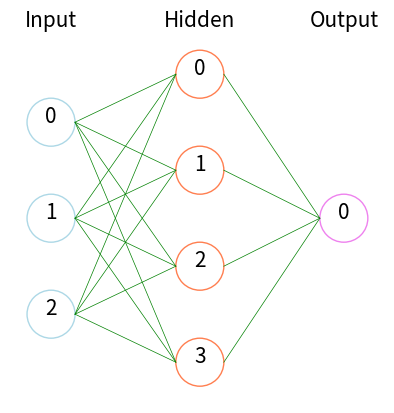

Write Python code to recreate this figure.
import matplotlib.pyplot as plt

def drawPerceptron():
    fig, ax = plt.subplots()
    
    # Number of nuerons in layers
    iL = 3
    hL = 4
    # Start Points for drawing
    ixStart = 0.1
    iyStart = 0.8
    hxStart = 0.41
    hyStart = 0.9
    oxStart = 0.71
    oyStart = 0.6
    yHead   = 1.0
    
    # Draw input layer
    for i in range(iL):
        ax.add_patch(plt.Circle((ixStart, iyStart - i * 0.2), 0.05, fill=False, color='lightblue'))
        ax.text(ixStart, iyStart - i * 0.2, i, size=15, ha='center')
    # Draw hidden layer
    for i in range(hL):
        ax.add_patch(plt.Circle((hxStart, hyStart - i * 0.2), 0.05, fill=False, color='coral'))
        ax.text(hxStart, hyStart - i * 0.2, i, size=15, ha='center')
        
    # Draw the output layer
    ax.add_patch(plt.Circle((oxStart, oyStart), 0.05, fill=False, color='violet'))
    
    ax.text(0.71, 0.6, '0', size=15, ha='center')

    # Headings
    ax.text(ixStart, yHead, 'Input', size=15, ha='center')
    ax.text(hxStart, yHead, 'Hidden', size=15, ha='center')
    ax.text(oxStart, yHead, 'Output', size=15, ha='center')

    # Make Connections
    # connect hidden layer to output layer
    hoxLineStart = hxStart + 0.05
    hoxLineEnd   = oxStart - 0.05
    for i in range(hL):
        ax.plot([hoxLineStart, hoxLineEnd], [hyStart - i * 0.2, 0.6], 'g-', lw=0.5)

    # connect input layer to hidden layer
    ihxLineStart = ixStart + 0.05
    ihxLineEnd   = hxStart - 0.05
    for i in range(hL):
        hyEnd = hyStart - i * 0.2
        for i in range(iL):
            ax.plot([ihxLineStart, ihxLineEnd], [iyStart - i * 0.2, hyEnd], 'g-', lw=0.5)
            
            
    ax.set_aspect('equal')
    plt.axis('off')
    plt.show()

drawPerceptron()
